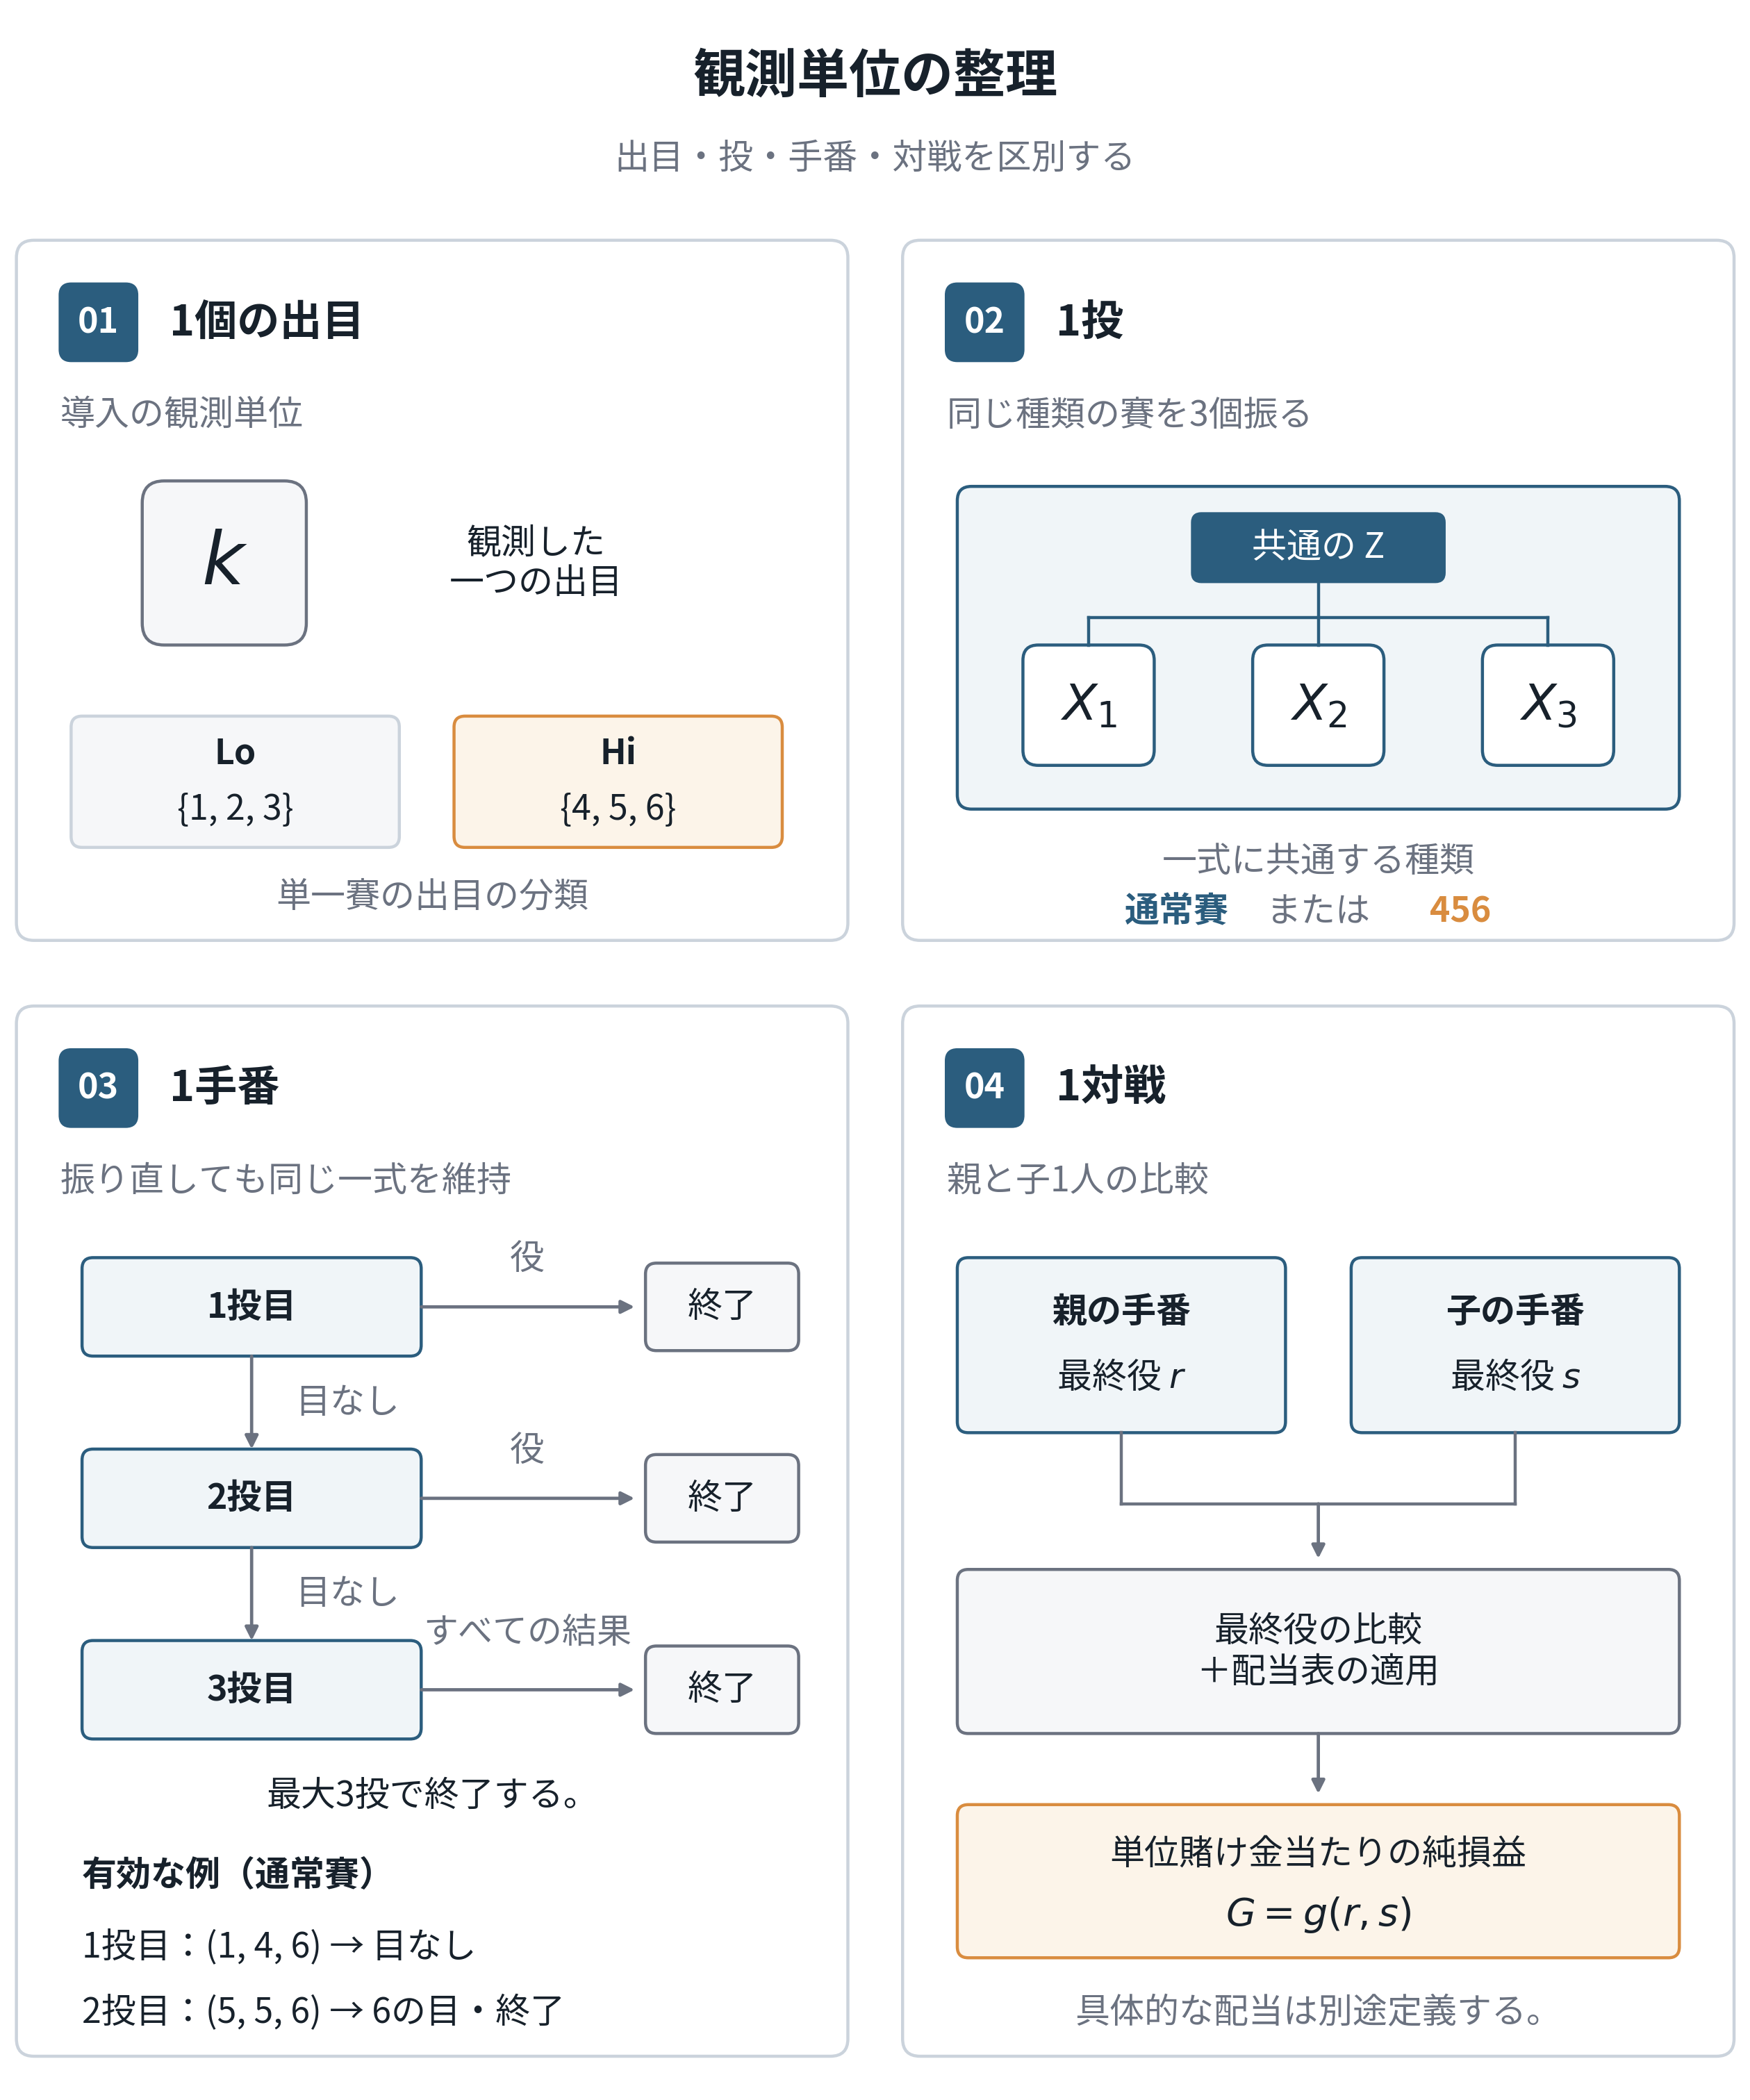

Python code for this plot:
#!/usr/bin/env python3
"""Render A01: four observation units for the idealized Chinchiro model.

Requirements: Python 3 and Matplotlib.
Run this file to recreate the PNG and the vector PDF beside this source.
Final physical figure size: 160 x 192 mm. All text is at least 9 pt.
"""

# Shared presentation policy: three decimals; counts and fractions stay exact.
import sys as _precision_sys
from pathlib import Path as _PrecisionPath
_precision_sys.path.insert(0, str(_PrecisionPath(__file__).resolve().parents[2] / 'analysis'))
from display_precision import install as _install_precision, fixed as _fmt_number, scientific as _fmt_scientific
_install_precision()

from pathlib import Path
from itertools import combinations
import json

import matplotlib
matplotlib.use("Agg")
import matplotlib.pyplot as plt
from matplotlib.patches import FancyBboxPatch, FancyArrowPatch
from matplotlib.lines import Line2D

WIDTH_MM, HEIGHT_MM = 160.0, 192.0
DPI = 400
BASENAME = "kaiji_a01_observation_units"
OUTPUT_DIR = Path(__file__).resolve().parent

INK = "#17212B"
NAVY = "#2B5D7E"
AMBER = "#D98C3F"
GRAY = "#6B7280"
LINE = "#CBD3DC"
PALE_BLUE = "#F0F5F8"
PALE_AMBER = "#FCF4E9"
PALE_GRAY = "#F6F7F9"

plt.rcParams.update({
    "font.family": "Article JP Sans",
    "font.size": 9,
    "text.color": INK,
    "pdf.fonttype": 42,
    "ps.fonttype": 42,
    "svg.fonttype": "none",
    "mathtext.fontset": "dejavusans",
})


def create_figure():
    fig = plt.figure(figsize=(WIDTH_MM / 25.4, HEIGHT_MM / 25.4), dpi=DPI)
    fig.patch.set_facecolor("white")
    ax = fig.add_axes([0, 0, 1, 1])
    ax.set_xlim(0, WIDTH_MM)
    ax.set_ylim(HEIGHT_MM, 0)
    ax.set_axis_off()
    texts = []

    def text(x, y, value, size=9, color=INK, weight="normal",
             ha="left", va="center", zorder=4):
        artist = ax.text(x, y, value, fontsize=size, color=color,
                         fontweight=weight, ha=ha, va=va,
                         linespacing=1.15, zorder=zorder)
        texts.append(artist)
        return artist

    def box(x, y, width, height, face="white", edge=LINE, radius=1.2,
            linewidth=0.8, zorder=1):
        patch = FancyBboxPatch(
            (x, y), width, height,
            boxstyle=f'round,pad=0,rounding_size={radius}',
            facecolor=face, edgecolor=edge, linewidth=linewidth,
            mutation_aspect=1, zorder=zorder,
        )
        ax.add_patch(patch)
        return patch

    def line(x1, y1, x2, y2, color=GRAY, width=0.8):
        ax.add_line(Line2D([x1, x2], [y1, y2], color=color,
                          linewidth=width, zorder=2))

    def arrow(x1, y1, x2, y2, color=GRAY):
        patch = FancyArrowPatch(
            (x1, y1), (x2, y2), arrowstyle="-|>", mutation_scale=7,
            linewidth=0.85, color=color, shrinkA=0, shrinkB=0, zorder=2,
        )
        ax.add_patch(patch)

    def card(x, y, width, height, number, title, subtitle):
        box(x, y, width, height, edge=LINE, radius=1.6)
        box(x + 4, y + 4, 7, 7, face=NAVY, edge=NAVY, radius=1)
        text(x + 7.5, y + 7.5, number, size=9, color="white",
             weight="bold", ha="center")
        text(x + 14, y + 7.5, title, size=11, weight="bold")
        text(x + 4, y + 16, subtitle, color=GRAY)

    # Figure heading. The figure number can be set independently in the article.
    text(80, 7, "Observation units", size=13.5, weight="bold", ha="center")
    text(80, 14.5, "Four distinct units for dice, inference, and payoff",
         size=9, color=GRAY, ha="center")

    # 01: one die outcome.
    card(1.5, 22, 76, 64, "01", "One die outcome",
         "Introductory observation unit")
    box(13, 44, 15, 15, face=PALE_GRAY, edge=GRAY, radius=2)
    text(20.5, 51.5, r"$k$", size=19, ha="center")
    text(49, 51.5, "One observed\nface value", ha="center")

    box(6.5, 65.5, 30, 12, face=PALE_GRAY, edge=LINE, radius=1)
    text(21.5, 68.9, "Low", weight="bold", ha="center")
    text(21.5, 74, "{1, 2, 3}", ha="center")
    box(41.5, 65.5, 30, 12, face=PALE_AMBER, edge=AMBER, radius=1)
    text(56.5, 68.9, "High", weight="bold", ha="center")
    text(56.5, 74, "{4, 5, 6}", ha="center")
    text(39.5, 82, "Single-die classification", color=GRAY, ha="center")

    # 02: one throw. A common Z is the only dice-type selector.
    card(82.5, 22, 76, 64, "02", "One throw",
         "Three dice; one selected type")
    box(87.5, 44.5, 66, 29.5, face=PALE_BLUE, edge=NAVY, radius=1.3)
    box(109, 47, 23, 6.2, face=NAVY, edge=NAVY, radius=0.8)
    text(120.5, 50.1, "Shared Z", color="white", ha="center")
    line(120.5, 53.2, 120.5, 56.5, color=NAVY)
    line(99.5, 56.5, 141.5, 56.5, color=NAVY)
    for i, center in enumerate((99.5, 120.5, 141.5), 1):
        line(center, 56.5, center, 59, color=NAVY)
        box(center - 6, 59, 12, 11, edge=NAVY, radius=1.4)
        text(center, 64.5, f'$X_{i}$', size=13, ha="center")
    text(120.5, 78.8, "One common type", color=GRAY, ha="center")
    text(107.5, 83.4, "Fair", color=NAVY, weight="bold", ha="center")
    text(120.5, 83.4, "or", color=GRAY, ha="center")
    text(133.5, 83.4, "456", color=AMBER, weight="bold", ha="center")

    # 03: one turn. Role results terminate; only "no role" continues.
    card(1.5, 92, 76, 96, "03", "One turn",
         "Keep the same set during rerolls")
    for i, y in enumerate((115, 132.5, 150), 1):
        box(7.5, y, 31, 9, face=PALE_BLUE, edge=NAVY, radius=1)
        text(23, y + 4.5, f'Throw {i}', weight="bold", ha="center")
        arrow(38.5, y + 4.5, 58, y + 4.5)
        box(59, y + 0.5, 14, 8, face=PALE_GRAY, edge=GRAY, radius=1)
        text(66, y + 4.5, "Stop", ha="center")
        if i < 3:
            text(48.2, y + 0.2, "Role", color=GRAY, ha="center")
            arrow(23, y + 9, 23, y + 17.5)
            text(27, y + 13.25, "No role", color=GRAY)
        else:
            text(48.2, y - 0.7, "Any result", color=GRAY, ha="center")
    text(39.5, 164.2, "Stop no later than throw 3.", ha="center")
    text(7.5, 171.5, "Valid example (fair set)", weight="bold")
    text(7.5, 178, "1: (1, 4, 6) → no role")
    text(7.5, 184, "2: (5, 5, 6) → Point 6; stop")

    # 04: a match compares completed turns, not individual throws.
    card(82.5, 92, 76, 96, "04", "One match",
         "Parent vs one child")
    box(87.5, 115, 30, 16, face=PALE_BLUE, edge=NAVY, radius=1)
    box(123.5, 115, 30, 16, face=PALE_BLUE, edge=NAVY, radius=1)
    text(102.5, 120, "Parent turn", weight="bold", ha="center")
    text(102.5, 126, r"Final role $r$", ha="center")
    text(138.5, 120, "Child turn", weight="bold", ha="center")
    text(138.5, 126, r"Final role $s$", ha="center")
    line(102.5, 131, 102.5, 137.5)
    line(138.5, 131, 138.5, 137.5)
    line(102.5, 137.5, 138.5, 137.5)
    arrow(120.5, 137.5, 120.5, 142.5)
    box(87.5, 143.5, 66, 15, face=PALE_GRAY, edge=GRAY, radius=1)
    text(120.5, 151, "Compare final roles\n+ apply payoff table", ha="center")
    arrow(120.5, 158.5, 120.5, 164)
    box(87.5, 165, 66, 14, face=PALE_AMBER, edge=AMBER, radius=1)
    text(120.5, 169.5, "Net gain per unit stake", ha="center")
    text(120.5, 175, r"$G=g(r,s)$", size=10, ha="center")
    text(120.5, 184, "Payoff values: to be defined.", color=GRAY, ha="center")

    # Validate text geometry at the actual figure size before saving.
    fig.canvas.draw()
    renderer = fig.canvas.get_renderer()
    boxes = [artist.get_window_extent(renderer) for artist in texts]
    for artist, extent in zip(texts, boxes):
        if artist.get_fontsize() < 9:
            raise ValueError("Text is smaller than 9 pt")
        if (extent.x0 < 0 or extent.y0 < 0 or
                extent.x1 > fig.bbox.width or extent.y1 > fig.bbox.height):
            raise ValueError(f'Clipped text: {artist.get_text()!r}')
    collisions = []
    for (i, left), (j, right) in combinations(enumerate(boxes), 2):
        if left.overlaps(right):
            collisions.append((texts[i].get_text(), texts[j].get_text()))
    if collisions:
        raise ValueError(f'Overlapping labels: {collisions}')
    return fig, len(texts)


def check_example():
    """Check the example against the stipulated role classifier."""
    def classify(values):
        a, b, c = sorted(values)
        if a == c:
            return "triple"
        if (a, b, c) in ((1, 2, 3), (4, 5, 6)):
            return "special"
        if a == b:
            return f'Point {c}'
        if b == c:
            return f'Point {a}'
        return "no role"
    if classify((1, 4, 6)) != "no role":
        raise ValueError("Invalid first throw in example")
    if classify((5, 5, 6)) != "Point 6":
        raise ValueError("Invalid second throw in example")


def main():
    check_example()
    fig, text_count = create_figure()
    OUTPUT_DIR.mkdir(parents=True, exist_ok=True)
    png = OUTPUT_DIR / f'{BASENAME}.png'
    pdf = OUTPUT_DIR / f'{BASENAME}.pdf'
    fig.savefig(png, dpi=DPI, facecolor="white")
    fig.savefig(pdf, facecolor="white", metadata={
        "Title": "A01 - Observation units and model boundaries",
        "Subject": "Four distinct units: die outcome, throw, turn, match",
        "Creator": "Matplotlib",
    })
    plt.close(fig)
    print(json.dumps({
        "outputs": [str(png), str(pdf)],
        "physical_size_mm": [WIDTH_MM, HEIGHT_MM],
        "minimum_text_pt": 9,
        "text_labels_checked": text_count,
        "label_overlaps": 0,
        "example_checked": True,
    }))


if __name__ == "__main__":
    main()
